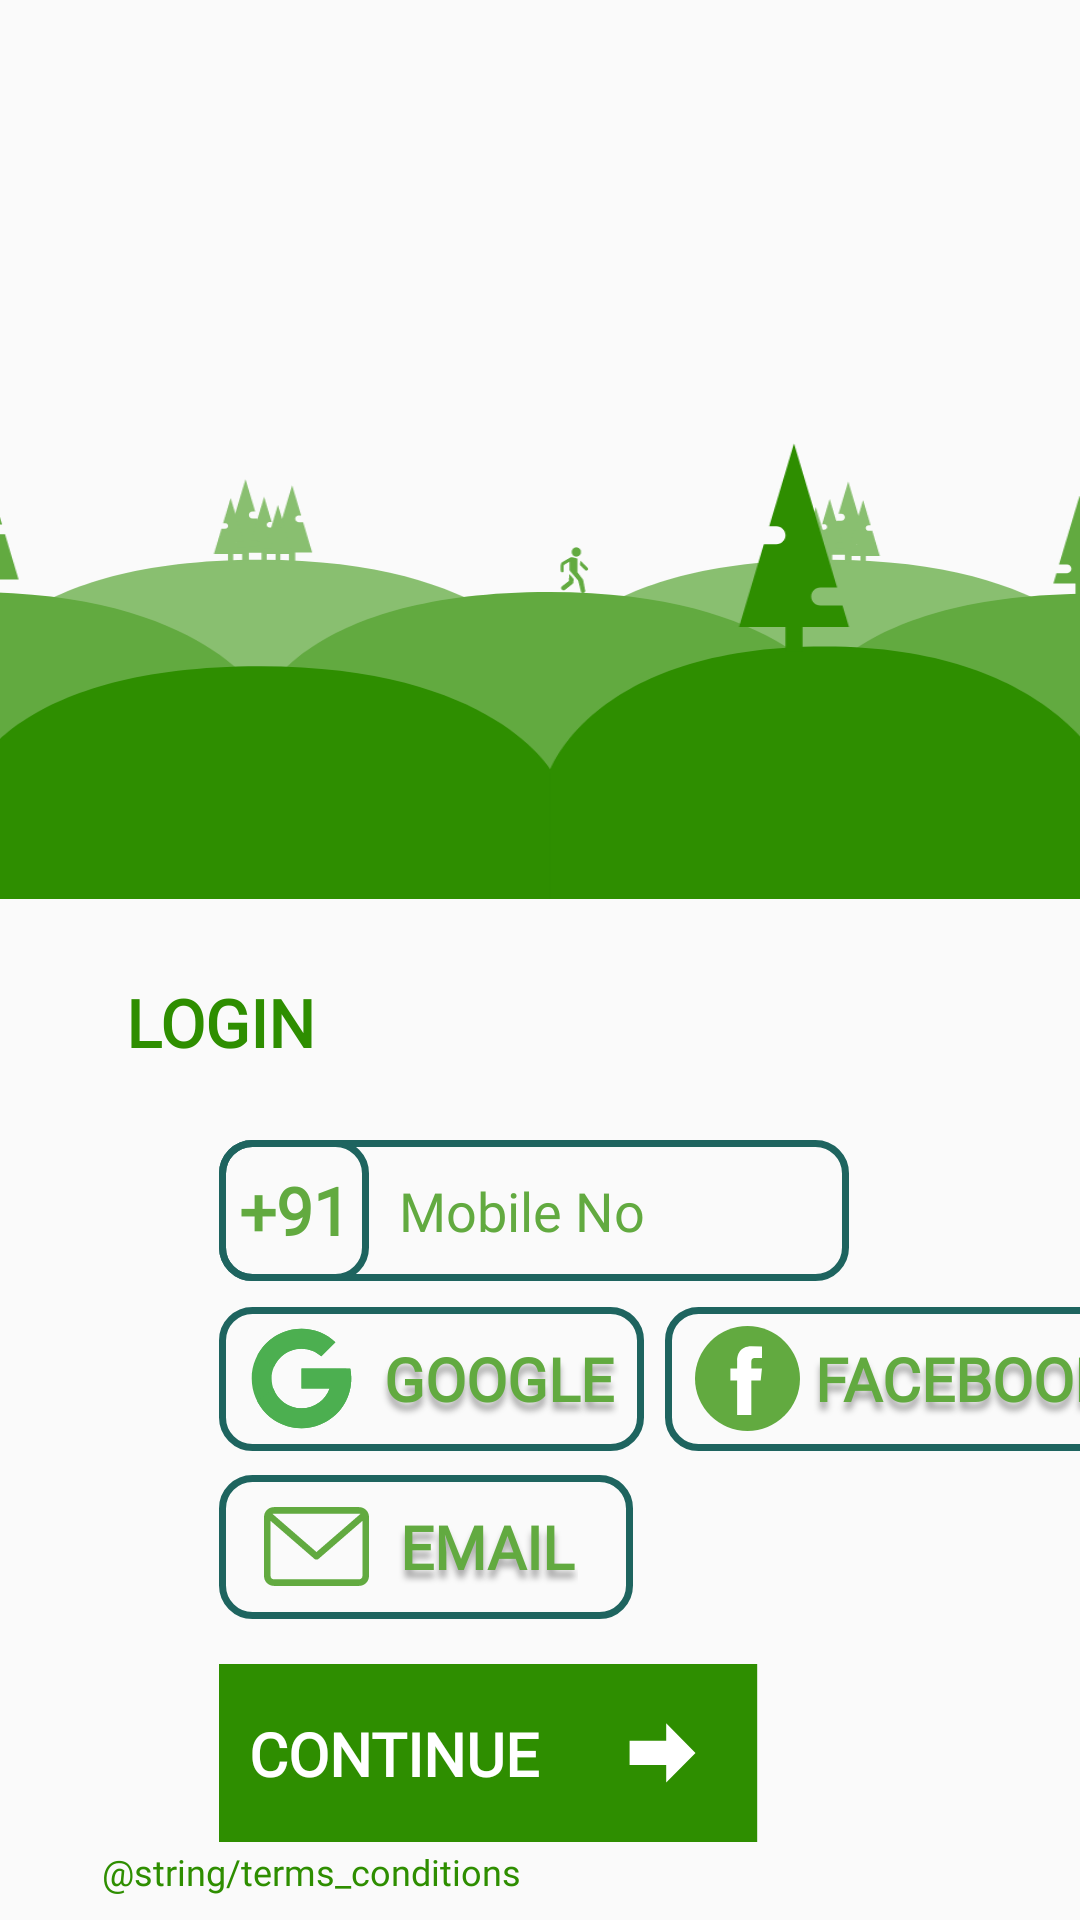

This screen was rendered from an Android layout file. Write that file and the resources it references.
<!-- AndroidManifest.xml: application theme AppTheme -->
<!-- res/layout/activity_login.xml -->
<?xml version="1.0" encoding="utf-8"?>
<androidx.constraintlayout.widget.ConstraintLayout
    xmlns:android="http://schemas.android.com/apk/res/android"
    xmlns:app="http://schemas.android.com/apk/res-auto"
    xmlns:tools="http://schemas.android.com/tools"
    android:layout_width="match_parent"
    android:layout_height="match_parent">


    
    
    
    
    
    
    


    <androidx.constraintlayout.widget.ConstraintLayout
        android:id="@+id/constraintLayout"
        android:layout_width="wrap_content"
        android:layout_height="wrap_content"
        android:layout_marginBottom="1dp"
        app:layout_constraintBottom_toTopOf="@+id/constraintLayout3"
        app:layout_constraintEnd_toEndOf="parent"
        app:layout_constraintStart_toStartOf="parent"
        app:layout_constraintTop_toTopOf="parent">

        <ImageView
            android:id="@+id/imageView3"
            android:layout_width="483dp"
            android:layout_height="348dp"
            android:scaleType="centerCrop"
            app:layout_constraintEnd_toEndOf="parent"
            app:layout_constraintStart_toStartOf="parent"
            app:layout_constraintTop_toTopOf="parent"
            app:srcCompat="@drawable/ic_scene2" />

    </androidx.constraintlayout.widget.ConstraintLayout>

    <androidx.constraintlayout.widget.ConstraintLayout
        android:id="@+id/constraintLayout3"
        android:layout_width="wrap_content"
        android:layout_height="wrap_content"
        app:layout_constraintBottom_toBottomOf="parent"
        app:layout_constraintEnd_toEndOf="parent"
        app:layout_constraintHorizontal_bias="0.307"
        app:layout_constraintStart_toStartOf="parent"
        app:layout_constraintTop_toBottomOf="@+id/constraintLayout">

        <TextView
            android:id="@+id/textView8"
            android:layout_width="84dp"
            android:layout_height="41dp"
            android:layout_marginStart="42dp"
            android:layout_marginLeft="42dp"
            android:layout_marginTop="16dp"
            android:layout_marginEnd="233dp"
            android:layout_marginRight="233dp"
            android:fontFamily="@font/oswald_semibold"
            android:text="Login"
            android:textAllCaps="true"
            android:textColor="#2E8E00"
            android:textSize="22sp"
            android:textStyle="bold"
            app:layout_constraintBottom_toBottomOf="parent"
            app:layout_constraintEnd_toEndOf="parent"
            app:layout_constraintHorizontal_bias="0.0"
            app:layout_constraintStart_toStartOf="parent"
            app:layout_constraintTop_toTopOf="parent"
            app:layout_constraintVertical_bias="0.0" />

        <EditText
            android:id="@+id/editText3"
            android:layout_width="wrap_content"
            android:layout_height="47dp"
            android:layout_marginTop="13dp"
            android:layout_marginEnd="46dp"
            android:layout_marginRight="46dp"
            android:layout_marginBottom="252dp"
            android:background="@drawable/border"
            android:ems="10"
            android:fontFamily="@font/oswald_semibold"
            android:hint="Mobile No"
            android:inputType="number"
            android:maxLength="10"
            android:paddingLeft="60dp"
            android:textColorHint="#62AA40"
            app:layout_constraintBottom_toBottomOf="parent"
            app:layout_constraintEnd_toEndOf="parent"
            app:layout_constraintStart_toStartOf="@+id/textView8"
            app:layout_constraintTop_toBottomOf="@+id/textView8"
            app:layout_constraintVertical_bias="0.0" />

        <TextView
            android:id="@+id/textView9"
            android:layout_width="50dp"
            android:layout_height="47dp"
            android:background="@drawable/border"
            android:fontFamily="@font/oswald_semibold"
            android:gravity="center"
            android:text="+91"
            android:textColor="#62AA40"
            android:textSize="22sp"
            android:textStyle="bold"
            app:layout_constraintBottom_toBottomOf="@+id/editText3"
            app:layout_constraintEnd_toEndOf="@+id/editText3"
            app:layout_constraintHorizontal_bias="0.0"
            app:layout_constraintStart_toStartOf="@+id/editText3"
            app:layout_constraintTop_toTopOf="@+id/editText3" />

        <Button
            android:id="@+id/button3"
            android:layout_width="wrap_content"
            android:layout_height="wrap_content"
            android:layout_marginTop="8dp"
            android:layout_marginEnd="10dp"
            android:layout_marginRight="10dp"
            android:background="@drawable/border"
            android:drawableLeft="@drawable/ic_google"
            android:drawablePadding="10dp"
            android:fontFamily="@font/oswald_semibold"
            android:paddingLeft="10dp"
            android:paddingRight="10dp"
            android:text="GOOgle"
            android:shadowColor="#A9A9A9"
            android:shadowRadius="5"
            android:shadowDy="8"
            android:textColor="#62AA40"
            android:textSize="20sp"
            android:textStyle="bold"
            app:layout_constraintBottom_toBottomOf="@+id/textView10"
            app:layout_constraintEnd_toStartOf="@+id/button4"
            app:layout_constraintHorizontal_bias="0.0"
            app:layout_constraintStart_toStartOf="@+id/editText3"
            app:layout_constraintTop_toBottomOf="@+id/editText3"
            app:layout_constraintVertical_bias="0.004" />

        <Button
            android:id="@+id/button4"
            android:layout_width="wrap_content"
            android:layout_height="wrap_content"
            android:layout_marginStart="7dp"
            android:layout_marginLeft="7dp"
            android:background="@drawable/border"
            android:drawableLeft="@drawable/ic_facebook"
            android:drawablePadding="5dp"
            android:fontFamily="@font/oswald_semibold"
            android:shadowColor="#A9A9A9"
            android:shadowRadius="5"
            android:shadowDy="8"
            android:paddingLeft="10dp"
            android:paddingRight="10dp"
            android:text="Facebook"
            android:textColor="#62AA40"
            android:textSize="20sp"
            android:textStyle="bold"
            app:layout_constraintBottom_toBottomOf="@+id/button3"
            app:layout_constraintStart_toEndOf="@+id/button3"
            app:layout_constraintTop_toTopOf="@+id/button3" />

        <Button
            android:id="@+id/button5"
            android:layout_width="wrap_content"
            android:layout_height="wrap_content"
            android:layout_marginTop="8dp"
            android:background="@drawable/border"
            android:drawableLeft="@drawable/ic_email"
            android:drawablePadding="10dp"
            android:fontFamily="@font/oswald_semibold"
            android:paddingLeft="15dp"
            android:paddingRight="20dp"
            android:text="EMail"
            android:shadowColor="#A9A9A9"
            android:shadowRadius="5"
            android:shadowDy="8"
            android:textColor="#62AA40"
            android:textSize="20sp"
            android:textStyle="bold"
            app:layout_constraintEnd_toEndOf="@+id/button3"
            app:layout_constraintHorizontal_bias="0.0"
            app:layout_constraintStart_toStartOf="@+id/button3"
            app:layout_constraintTop_toBottomOf="@+id/button3" />

        <Button
            android:id="@+id/button6"
            android:layout_width="wrap_content"
            android:layout_height="wrap_content"
            android:layout_marginTop="15dp"
            android:layout_marginBottom="18dp"
            android:background="@drawable/ic_button2"
            android:drawablePadding="10dp"
            android:fontFamily="@font/oswald_semibold"
            android:paddingLeft="10dp"
            android:text="Continue"
            android:textAlignment="viewStart"
            android:textColor="#ffffff"
            android:textSize="20sp"
            android:textStyle="bold"
            app:layout_constraintBottom_toTopOf="@+id/textView10"
            app:layout_constraintEnd_toEndOf="@+id/button5"
            app:layout_constraintHorizontal_bias="0.0"
            app:layout_constraintStart_toStartOf="@+id/button5"
            app:layout_constraintTop_toBottomOf="@+id/button5"
            app:layout_constraintVertical_bias="0.0" />

        <TextView
            android:id="@+id/textView10"
            android:layout_width="wrap_content"
            android:layout_height="wrap_content"
            android:layout_marginStart="34dp"
            android:layout_marginLeft="34dp"
            android:layout_marginTop="1dp"
            android:layout_marginEnd="6dp"
            android:layout_marginRight="6dp"
            android:fontFamily="@font/oswald_semibold"
            android:text="@string/terms_conditions"
            android:textColor="#2E8E00"
            android:textSize="12sp"
            app:layout_constraintEnd_toEndOf="parent"
            app:layout_constraintHorizontal_bias="0.0"
            app:layout_constraintStart_toStartOf="parent"
            app:layout_constraintTop_toBottomOf="@+id/button6" />
    </androidx.constraintlayout.widget.ConstraintLayout>


</androidx.constraintlayout.widget.ConstraintLayout>
<!-- resources referenced by this layout -->
<resources>
  <!-- drawable border (drawable) -->
  <?xml version="1.0" encoding="utf-8"?>
  <shape xmlns:android="http://schemas.android.com/apk/res/android"
      android:shape="rectangle">
      <corners android:radius="10dp" />
      <stroke android:width="7px" android:color="#1E645F" />
  </shape>
  <!-- drawable ic_button2 (drawable) -->
  <vector xmlns:android="http://schemas.android.com/apk/res/android"
      android:width="180dp"
      android:height="60dp"
      android:viewportWidth="230"
      android:viewportHeight="73">
    <path
        android:pathData="M0,0h229.23v72.148h-229.23z"
        android:fillColor="#2e8e00"/>
    <path
        android:pathData="M202.954,36.074l-12.477,-12.035l0,7.111l-15.596,0l0,9.848l15.596,0l0,7.111l12.477,-12.035Z"
        android:fillColor="#fff"
        android:fillType="nonZero"/>
  </vector>
  <!-- drawable ic_email (drawable) -->
  <vector android:height="35dp" android:viewportHeight="479.058"
      android:viewportWidth="479.058" android:width="35dp" xmlns:android="http://schemas.android.com/apk/res/android">
      <path android:fillColor="#62AA40" android:pathData="m434.146,59.882h-389.234c-24.766,0 -44.912,20.146 -44.912,44.912v269.47c0,24.766 20.146,44.912 44.912,44.912h389.234c24.766,0 44.912,-20.146 44.912,-44.912v-269.47c0,-24.766 -20.146,-44.912 -44.912,-44.912zM434.146,89.823c2.034,0 3.969,0.422 5.738,1.159l-200.355,173.649 -200.356,-173.649c1.769,-0.736 3.704,-1.159 5.738,-1.159zM434.146,389.234h-389.234c-8.26,0 -14.971,-6.71 -14.971,-14.971v-251.648l199.778,173.141c2.822,2.441 6.316,3.655 9.81,3.655s6.988,-1.213 9.81,-3.655l199.778,-173.141v251.649c-0.001,8.26 -6.711,14.97 -14.971,14.97z"/>
  </vector>
  <!-- drawable ic_facebook (drawable) -->
  <vector xmlns:android="http://schemas.android.com/apk/res/android"
      android:width="35dp"
      android:height="35dp"
      android:viewportWidth="112.196"
      android:viewportHeight="112.196">
    <path
        android:pathData="M56.098,56.098m-56.098,0a56.098,56.098 0,1 1,112.196 0a56.098,56.098 0,1 1,-112.196 0"
        android:fillColor="#62AA40"/>
    <path
        android:pathData="M70.201,58.294h-10.01v36.672H45.025V58.294h-7.213V45.406h7.213v-8.34c0,-5.964 2.833,-15.303 15.301,-15.303L71.56,21.81v12.51h-8.151c-1.337,0 -3.217,0.668 -3.217,3.513v7.585h11.334L70.201,58.294z"
        android:fillColor="#FFFFFF"/>
  </vector>
  <style name="AppTheme" parent="Theme.AppCompat.Light.DarkActionBar">
          
          <item name="colorPrimary">@color/colorPrimary</item>
          <item name="colorPrimaryDark">@color/colorPrimaryDark</item>
          <item name="colorAccent">#1E645F</item>
          <item name="windowNoTitle">true</item>
      </style>
  <color name="colorPrimary">#008577</color>
  <color name="colorPrimaryDark">#00574B</color>
</resources>
